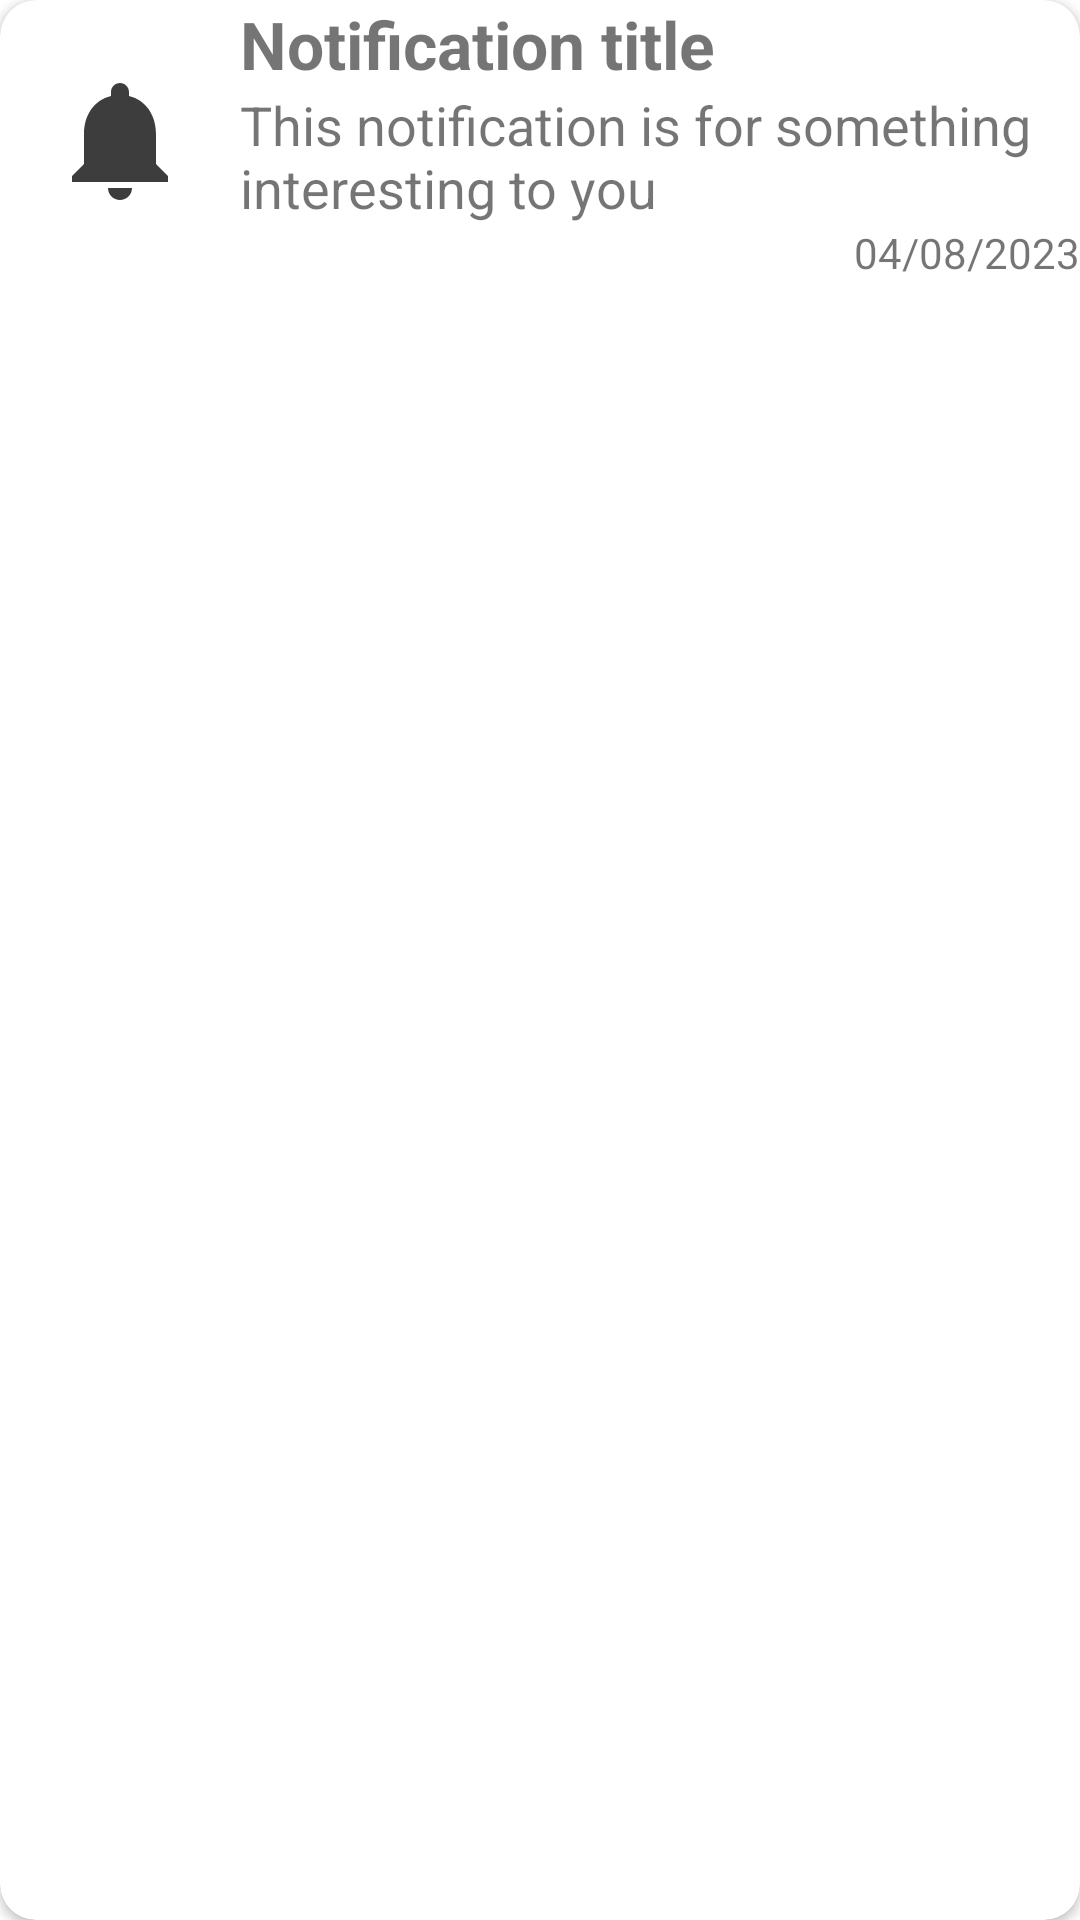

Produce the Android XML layout that renders to this screen, including the resource entries it uses.
<!-- AndroidManifest.xml: application theme Theme.FurnitureStore -->
<!-- res/layout/cardview_notification.xml -->
<?xml version="1.0" encoding="utf-8"?>
<androidx.cardview.widget.CardView
    xmlns:android="http://schemas.android.com/apk/res/android"
    xmlns:app="http://schemas.android.com/apk/res-auto"
    xmlns:tools="http://schemas.android.com/tools"
    app:cardCornerRadius="12dp"
    android:elevation="16dp"
    android:layout_margin="16dp"
    android:background="@color/black"
    android:layout_width="match_parent"
    android:layout_height="wrap_content">

    <androidx.constraintlayout.widget.ConstraintLayout
        android:layout_width="match_parent"
        android:layout_height="match_parent">

        <LinearLayout
            android:layout_width="wrap_content"
            android:layout_height="wrap_content"
            android:orientation="horizontal"
            app:layout_constraintTop_toTopOf="parent"
            app:layout_constraintStart_toStartOf="parent">

            <ImageView
                android:id="@+id/notification_image"
                android:layout_width="wrap_content"
                android:layout_height="wrap_content"
                android:src="@drawable/ic_notifications_48"
                android:layout_gravity="center"
                android:layout_margin="16dp"/>

            <LinearLayout
                android:layout_width="match_parent"
                android:layout_height="wrap_content"
                android:orientation="vertical">

                <TextView
                    android:id="@+id/notification_title"
                    android:layout_width="match_parent"
                    android:layout_height="wrap_content"
                    android:text="Notification title"
                    android:textSize="22dp"
                    android:textStyle="bold"/>

                <TextView
                    android:id="@+id/notification_message"
                    android:layout_width="match_parent"
                    android:layout_height="wrap_content"
                    android:text="This notification is for something interesting to you"
                    android:textSize="18dp"/>

                <TextView
                    android:id="@+id/notification_date"
                    android:layout_width="match_parent"
                    android:layout_height="wrap_content"
                    android:text="04/08/2023"
                    android:textSize="14dp"
                    android:textAlignment="textEnd"/>


            </LinearLayout>



        </LinearLayout>

    </androidx.constraintlayout.widget.ConstraintLayout>

</androidx.cardview.widget.CardView>
<!-- resources referenced by this layout -->
<resources>
  <color name="black">#FF000000</color>
  <!-- drawable ic_notifications_48 (drawable) -->
  <vector android:height="48dp" android:tint="#3D3D3D"
      android:viewportHeight="24" android:viewportWidth="24"
      android:width="48dp" xmlns:android="http://schemas.android.com/apk/res/android">
      <path android:fillColor="@android:color/white" android:pathData="M12,22c1.1,0 2,-0.9 2,-2h-4c0,1.1 0.89,2 2,2zM18,16v-5c0,-3.07 -1.64,-5.64 -4.5,-6.32L13.5,4c0,-0.83 -0.67,-1.5 -1.5,-1.5s-1.5,0.67 -1.5,1.5v0.68C7.63,5.36 6,7.92 6,11v5l-2,2v1h16v-1l-2,-2z"/>
  </vector>
  <style name="Theme.FurnitureStore" parent="Theme.MaterialComponents.DayNight.DarkActionBar">
          
          <item name="colorPrimary">@color/purple_500</item>
          <item name="colorPrimaryVariant">@color/purple_700</item>
          <item name="colorOnPrimary">@color/white</item>
          
          <item name="colorSecondary">@color/teal_200</item>
          <item name="colorSecondaryVariant">@color/teal_700</item>
          <item name="colorOnSecondary">@color/black</item>
          
          <item name="android:statusBarColor">?attr/colorPrimaryVariant</item>
          
      </style>
  <color name="purple_500">#FF6200EE</color>
  <color name="purple_700">#FF3700B3</color>
  <color name="white">#FFFFFFFF</color>
  <color name="teal_200">#FF03DAC5</color>
  <color name="teal_700">#FF018786</color>
</resources>
